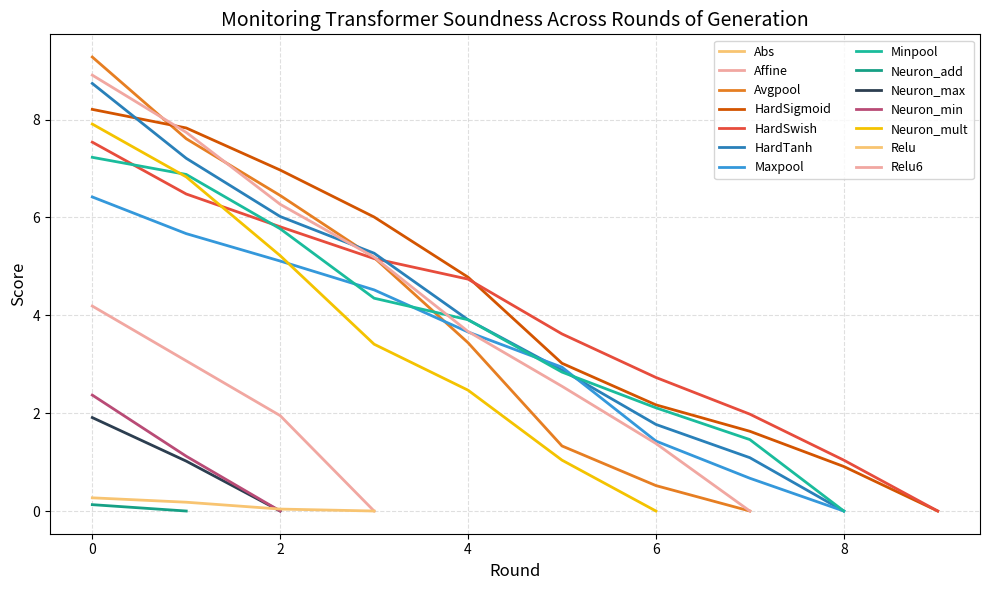

This chart was generated by the following Python code: (Note: this script raises an exception after producing the figure.)
import os

import matplotlib.pyplot as plt

# 数据
ablation_data = {
    "A": {
        "Abs": [0.0],
        "Affine": [4.19, 3.07, 1.95, 0.0],
        "Avgpool": [9.28, 7.61, 6.45, 5.18, 3.44, 1.33, 0.52, 0.0],
        "HardSigmoid": [8.21, 7.83, 6.97, 6.01, 4.78, 3.02, 2.17, 1.63, 0.91, 0.0],
        "HardSwish": [7.54, 6.48, 5.81, 5.16, 4.74, 3.62, 2.73, 1.98, 1.04, 0.0],
        "HardTanh": [8.74, 7.21, 6.02, 5.27, 3.91, 2.88, 1.77, 1.09, 0.0],
        "Maxpool": [6.42, 5.67, 5.11, 4.52, 3.66, 2.94, 1.43, 0.67, 0.0],
        "Minpool": [7.23, 6.88, 5.77, 4.35, 3.91, 2.84, 2.11, 1.46, 0.0],
        "Neuron_add": [0.13, 0.0],
        "Neuron_max": [1.91, 1.02, 0.0],
        "Neuron_min": [2.37, 1.12, 0.0],
        "Neuron_mult": [7.91, 6.83, 5.22, 3.41, 2.47, 1.04, 0.0],
        "Relu": [0.27, 0.18, 0.04, 0.0],
        "Relu6": [8.91, 7.74, 6.27, 5.19, 3.67, 2.55, 1.38, 0.0],
    },
    "B": {
        "Abs": [2.7, 0.0],
        "Affine": [
            1.4,
            2.8,
            2.3,
            2.1,
            3.2,
            4.0,
            7.2,
            5.9,
            8.7,
            1.0,
            6.3,
            8.4,
            9.3,
            8.7,
            8.2,
            3.6,
            3.4,
            1.9,
            5.5,
            4.1,
        ],
        "Avgpool": [
            0.9,
            4.1,
            3.6,
            3.8,
            2.2,
            2.4,
            1.1,
            5.6,
            0.3,
            5.9,
            3.5,
            5.2,
            1.6,
            1.1,
            2.9,
            2.0,
            2.3,
            4.8,
            2.7,
            2.4,
        ],
        "HardSigmoid": [
            4.8,
            2.6,
            5.3,
            0.5,
            5.7,
            1.2,
            2.9,
            3.0,
            7.2,
            7.1,
            7.4,
            7.6,
            2.5,
            8.9,
            6.8,
            6.0,
            6.3,
            3.9,
            9.6,
            8.6,
        ],
        "HardSwish": [
            3.3,
            2.5,
            0.7,
            3.1,
            2.9,
            2.3,
            1.5,
            1.0,
            2.6,
            4.7,
            5.1,
            0.2,
            8.5,
            1.6,
            2.8,
            2.4,
            3.1,
            5.7,
            6.2,
            3.8,
        ],
        "HardTanh": [
            5.2,
            3.9,
            4.0,
            1.4,
            3.7,
            2.3,
            3.9,
            5.1,
            3.6,
            4.5,
            3.8,
            6.2,
            5.0,
            5.9,
            1.1,
            6.5,
            5.6,
            8.8,
            3.2,
            4.6,
        ],
        "Maxpool": [
            2.4,
            2.8,
            3.7,
            3.4,
            3.3,
            3.0,
            6.1,
            5.7,
            5.5,
            3.2,
            1.0,
            3.3,
            3.6,
            3.9,
            5.8,
            6.0,
            8.6,
            8.1,
            8.1,
            8.1,
        ],
        "Minpool": [
            1.0,
            0.9,
            0.7,
            2.5,
            3.6,
            5.1,
            5.4,
            6.3,
            4.9,
            5.7,
            5.3,
            5.2,
            4.0,
            8.1,
            5.7,
            7.4,
            6.6,
            6.0,
            3.9,
            5.0,
        ],
        "Neuron_add": [3.9, 4.3, 1.1, 1.6, 2.0, 5.8, 5.5, 4.4, 2.3, 3.7, 1.2, 0.2, 0.0],
        "Neuron_max": [5.4, 5.1, 5.9, 4.6, 3.2, 2.5, 2.0, 1.3, 0.8, 0.2],
        "Neuron_min": [4.3, 4.9, 3.6, 0.0],
        "Neuron_mult": [
            2.1,
            2.6,
            1.4,
            4.5,
            4.3,
            4.4,
            4.8,
            4.1,
            4.5,
            5.0,
            4.9,
            5.8,
            3.7,
            5.2,
            5.8,
            4.9,
            6.6,
            4.0,
            5.5,
            4.1,
        ],
        "Relu": [
            1.7,
            1.2,
            3.9,
            0.5,
            3.4,
            3.3,
            5.9,
            2.6,
            2.3,
            0.1,
            6.8,
            3.5,
            8.2,
            1.0,
            7.1,
            2.9,
            4.7,
            0.2,
            9.5,
            3.6,
        ],
        "Relu6": [4.4, 4.2, 3.7, 3.6, 3.3, 3.8, 3.6, 1.4, 4.8, 5.3, 4.5, 2.7, 2.1, 0.0],
    },
    "C": {
        "Abs": [0.0],
        "Affine": [
            8.94,
            8.94,
            6.21,
            8.94,
            2.89,
            8.66,
            8.94,
            3.81,
            7.14,
            1.52,
            3.81,
            3.66,
            2.84,
            5.91,
            4.53,
            3.38,
            6.27,
            9.12,
            5.19,
            3.91,
        ],
        "Avgpool": [
            6.79,
            6.79,
            6.79,
            6.79,
            6.79,
            2.16,
            6.79,
            6.79,
            8.22,
            6.79,
            4.61,
            6.79,
            9.82,
            6.79,
            6.79,
            7.67,
            6.79,
            4.76,
            1.33,
            8.59,
        ],
        "HardSwish": [
            7.41,
            7.41,
            7.41,
            7.41,
            7.41,
            7.41,
            7.41,
            7.41,
            7.41,
            7.41,
            7.41,
            7.41,
            7.41,
            4.86,
            7.41,
            7.41,
            7.41,
            7.41,
            7.41,
            7.41,
        ],
        "HardTanh": [
            5.62,
            3.38,
            9.13,
            2.74,
            7.81,
            1.86,
            8.22,
            4.99,
            2.47,
            6.01,
            9.62,
            5.36,
            1.97,
            7.59,
            2.84,
            3.11,
            6.18,
            2.48,
            8.92,
            1.04,
        ],
        "Maxpool": [
            4.94,
            9.08,
            1.29,
            6.91,
            2.11,
            7.74,
            4.68,
            2.33,
            8.29,
            1.76,
            5.73,
            7.44,
            3.12,
            2.69,
            6.86,
            1.34,
            5.19,
            3.73,
            8.01,
            2.18,
        ],
        "Minpool": [
            8.26,
            1.98,
            6.79,
            3.31,
            5.44,
            7.61,
            2.48,
            8.33,
            1.13,
            6.12,
            4.21,
            3.76,
            9.58,
            2.91,
            5.88,
            3.49,
            6.34,
            4.68,
            1.59,
            7.04,
        ],
        "Neuron_add": [2.18, 0.0],
        "Neuron_max": [
            4.17,
            4.17,
            4.17,
            4.17,
            4.17,
            6.39,
            4.17,
            4.17,
            1.23,
            4.58,
            4.17,
            4.17,
            4.17,
            4.17,
            4.17,
            4.17,
            6.96,
            4.17,
            5.41,
            4.17,
        ],
        "Neuron_min": [1.14, 0.0],
        "Neuron_mult": [
            8.42,
            6.14,
            6.14,
            6.14,
            6.14,
            6.14,
            6.14,
            1.77,
            8.61,
            2.02,
            6.33,
            3.19,
            7.48,
            5.81,
            2.74,
            4.22,
            8.03,
            3.89,
            1.98,
            6.14,
        ],
        "Relu": [
            5.21,
            3.42,
            7.11,
            2.36,
            6.44,
            4.73,
            8.21,
            1.84,
            5.61,
            3.77,
            6.08,
            2.49,
            4.22,
            6.94,
            2.63,
            8.18,
            3.09,
            1.72,
            7.84,
            2.16,
        ],
        "Relu6": [
            6.13,
            4.98,
            7.29,
            1.82,
            5.91,
            3.17,
            8.04,
            2.93,
            6.89,
            3.69,
            2.71,
            7.11,
            4.44,
            5.36,
            3.98,
            6.62,
            2.01,
            8.39,
            3.22,
            1.67,
        ],
    },
}

colors = [
    "#f8c471",
    "#f1a7a1",
    "#e67e22",
    "#d35400",
    "#e74c3c",
    "#2980b9",
    "#3498db",
    "#1abc9c",
    "#16a085",
    "#2c3e50",
    "#b94b76",
    "#f4c300",
]


def plot_ablation_scores(data_dict, title, filename):
    plt.figure(figsize=(10, 6))
    for idx, (op, scores) in enumerate(data_dict.items()):
        if not scores:
            continue
        color = colors[idx % len(colors)]
        plt.plot(range(len(scores)), scores, label=op, color=color, linewidth=2)

    plt.xlabel("Round", fontsize=12)
    plt.ylabel("Score", fontsize=12)
    plt.title(title, fontsize=14)
    plt.grid(True, linestyle="--", alpha=0.4)
    plt.legend(fontsize=9, loc="upper right", ncol=2)
    plt.tight_layout()

    plt.savefig(filename, dpi=300)
    plt.close()


plot_ablation_scores(
    ablation_data["A"],
    "Monitoring Transformer Soundness Across Rounds of Generation",
    "pics/op_monitor.png",
)
plot_ablation_scores(
    ablation_data["B"],
    "Monitoring Transformer Soundness Across Rounds of Generation",
    "pics/op_monitor_wo_cf.png",
)
plot_ablation_scores(
    ablation_data["C"],
    "Monitoring Transformer Soundness Across Rounds of Generation",
    "pics/op_monitor_wo_cex.png",
)
